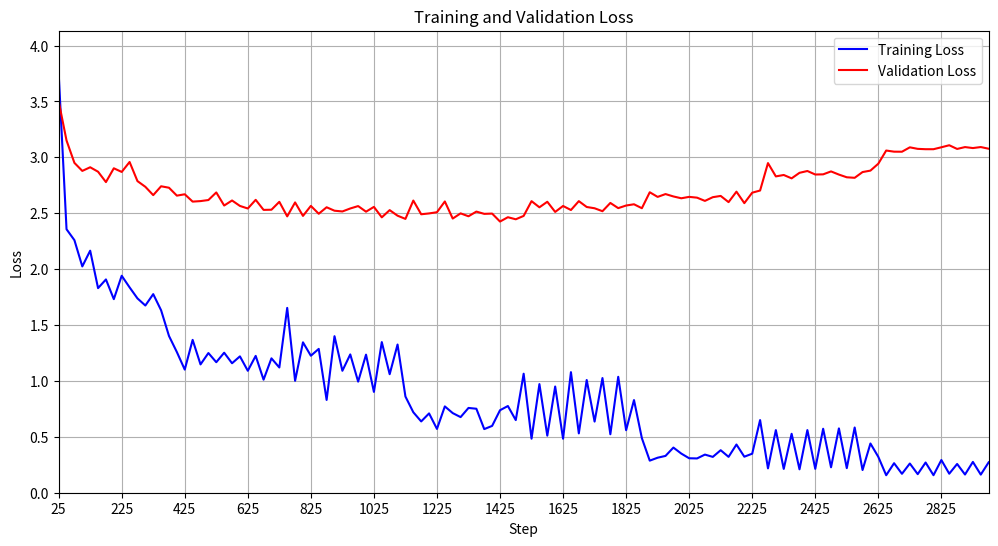

Write the Python code that produced this figure.
import matplotlib.pyplot as plt
import numpy as np

# Data from the table
steps = np.array([
    25, 50, 75, 100, 125, 150, 175, 200, 225, 250, 275, 300, 325, 350, 375,
    400, 425, 450, 475, 500, 525, 550, 575, 600, 625, 650, 675, 700, 725,
    750, 775, 800, 825, 850, 875, 900, 925, 950, 975, 1000, 1025, 1050,
    1075, 1100, 1125, 1150, 1175, 1200, 1225, 1250, 1275, 1300, 1325, 1350,
    1375, 1400, 1425, 1450, 1475, 1500, 1525, 1550, 1575, 1600, 1625, 1650,
    1675, 1700, 1725, 1750, 1775, 1800, 1825, 1850, 1875, 1900, 1925, 1950,
    1975, 2000, 2025, 2050, 2075, 2100, 2125, 2150, 2175, 2200, 2225, 2250,
    2275, 2300, 2325, 2350, 2375, 2400, 2425, 2450, 2475, 2500, 2525, 2550,
    2575, 2600, 2625, 2650, 2675, 2700, 2725, 2750, 2775, 2800, 2825, 2850,
    2875, 2900, 2925, 2950, 2975
])

training_loss = np.array([
    3.757200, 2.357000, 2.259200, 2.024500, 2.165200, 1.830200, 1.908000,
    1.731700, 1.940900, 1.837000, 1.738300, 1.674700, 1.776600, 1.631900,
    1.402200, 1.258100, 1.101400, 1.367300, 1.147800, 1.249700, 1.167500,
    1.252500, 1.158200, 1.219900, 1.090900, 1.224100, 1.011300, 1.202100,
    1.120300, 1.653400, 1.001400, 1.345400, 1.225400, 1.286700, 0.830100,
    1.400400, 1.090900, 1.237200, 0.993900, 1.235200, 0.901800, 1.347600,
    1.060200, 1.325800, 0.860500, 0.719900, 0.637800, 0.709500, 0.570700,
    0.772100, 0.712300, 0.676400, 0.758400, 0.751300, 0.569200, 0.597800,
    0.737900, 0.775600, 0.649800, 1.064600, 0.483300, 0.971700, 0.510600,
    0.950000, 0.483200, 1.078500, 0.530800, 1.008300, 0.636300, 1.025700,
    0.523100, 1.036900, 0.559300, 0.828900, 0.487900, 0.287000, 0.313200,
    0.329300, 0.403900, 0.350200, 0.308300, 0.306700, 0.341100, 0.320600,
    0.380300, 0.320800, 0.431200, 0.322300, 0.349200, 0.650000, 0.217700,
    0.560300, 0.213000, 0.527300, 0.209300, 0.560500, 0.213400, 0.572300,
    0.227500, 0.575500, 0.219700, 0.583600, 0.203100, 0.440400, 0.320700,
    0.156500, 0.264000, 0.169200, 0.261300, 0.166200, 0.270200, 0.156700,
    0.292500, 0.170200, 0.257300, 0.162900, 0.275600, 0.162000, 0.271900
])

validation_loss = np.array([
    3.502915, 3.150830, 2.950760, 2.878858, 2.911474, 2.871620, 2.778886,
    2.902276, 2.869655, 2.958750, 2.787595, 2.736640, 2.662224, 2.741445,
    2.728358, 2.657672, 2.669897, 2.604192, 2.608799, 2.618351, 2.686294,
    2.569199, 2.614284, 2.565600, 2.542626, 2.620116, 2.530109, 2.531610,
    2.602391, 2.472151, 2.596940, 2.476447, 2.565812, 2.495643, 2.553602,
    2.522796, 2.516059, 2.542777, 2.564247, 2.514120, 2.556894, 2.463492,
    2.528087, 2.478244, 2.449562, 2.613694, 2.490924, 2.498526, 2.509300,
    2.605528, 2.452630, 2.499007, 2.472976, 2.514949, 2.494626, 2.497071,
    2.425855, 2.464590, 2.446090, 2.476257, 2.608282, 2.553312, 2.602798,
    2.511920, 2.565111, 2.529064, 2.608358, 2.556112, 2.544660, 2.518339,
    2.592295, 2.545875, 2.569182, 2.580351, 2.545109, 2.687906, 2.646364,
    2.671648, 2.650369, 2.634046, 2.646616, 2.639580, 2.610605, 2.643788,
    2.655057, 2.599612, 2.693126, 2.590572, 2.684025, 2.703416, 2.948718,
    2.829717, 2.842394, 2.812278, 2.861738, 2.878063, 2.846645, 2.848086,
    2.874330, 2.845997, 2.821769, 2.817191, 2.868536, 2.881542, 2.943413,
    3.061152, 3.050993, 3.050482, 3.089737, 3.076097, 3.073034, 3.072956,
    3.090230, 3.108420, 3.075379, 3.091989, 3.083249, 3.092247, 3.077336
])

# Plotting the data
plt.figure(figsize=(12, 6))  # Adjust figure size for better readability
plt.plot(steps, training_loss, label='Training Loss', color='blue')
plt.plot(steps, validation_loss, label='Validation Loss', color='red')

# Adding labels and title
plt.xlabel('Step')
plt.ylabel('Loss')
plt.title('Training and Validation Loss')
plt.legend()
plt.grid(True)  # Add grid for better readability

# Customize the plot for enhanced visual appeal
plt.xlim(steps.min(), steps.max())  # Set x-axis limits to the range of steps
plt.ylim(0, max(training_loss.max(), validation_loss.max()) * 1.1) #Adjust the y axis to not have the plot lines right on the top and bottom
plt.xticks(np.arange(steps.min(), steps.max()+1, 200)) #Only show xticks every 200 steps

# Show the plot
plt.show()
